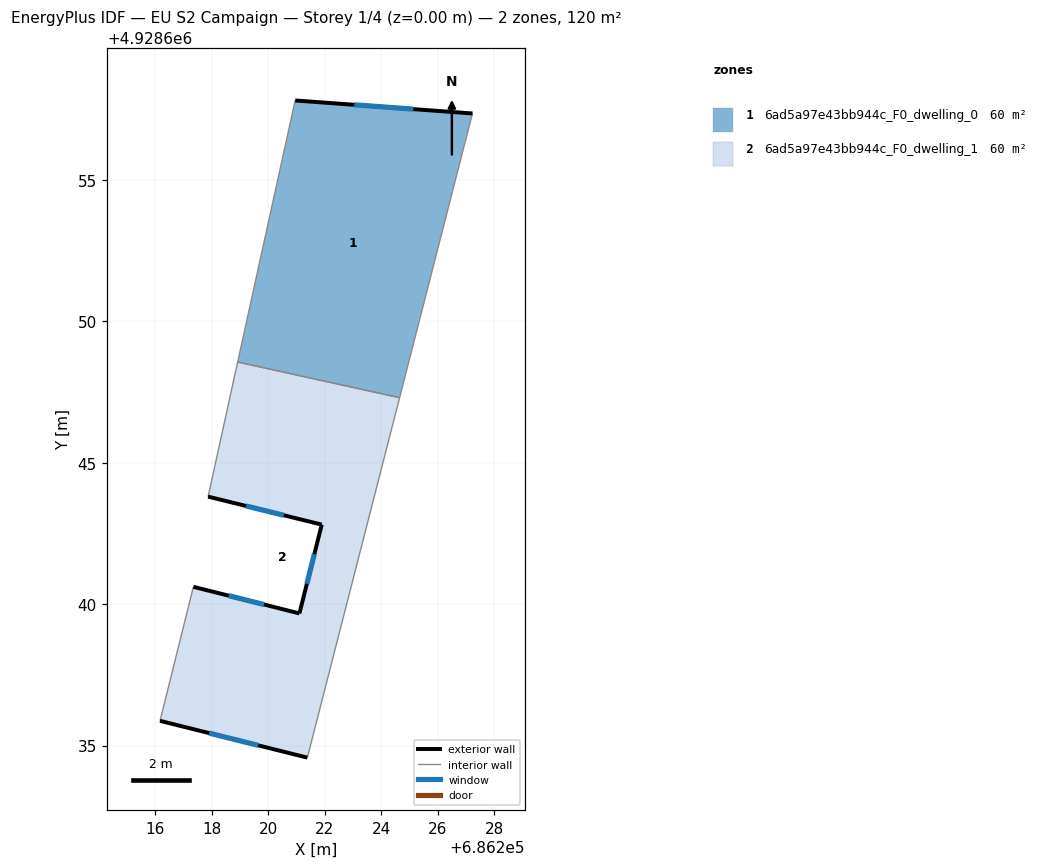
=== STOREY PLAN SPEC (per zone: floor XY polygon, exterior-wall plan segments, windows/doors) ===
zone 1: 6ad5a97e43bb944c_F0_dwelling_0  (59.9 m²)
  floor: (686227.23, 4928657.35) (686224.65, 4928647.30) (686218.92, 4928648.56) (686220.96, 4928657.81)
  exterior wall: (686227.23, 4928657.35) – (686220.96, 4928657.81)  [6.3 m]
    window: (686225.14, 4928657.51) – (686223.05, 4928657.66)  [2.1 m²]
  interior walls: 3
zone 2: 6ad5a97e43bb944c_F0_dwelling_1  (59.9 m²)
  floor: (686224.65, 4928647.30) (686221.39, 4928634.57) (686216.18, 4928635.87) (686217.36, 4928640.61) (686221.11, 4928639.67) (686221.90, 4928642.81) (686217.88, 4928643.80) (686218.92, 4928648.56)
  exterior wall: (686216.18, 4928635.87) – (686221.39, 4928634.57)  [5.4 m]
    window: (686217.91, 4928635.44) – (686219.65, 4928635.01)  [1.8 m²]
  exterior wall: (686221.11, 4928639.67) – (686217.36, 4928640.61)  [3.9 m]
    window: (686219.86, 4928639.99) – (686218.61, 4928640.30)  [1.3 m²]
  exterior wall: (686221.90, 4928642.81) – (686221.11, 4928639.67)  [3.2 m]
    window: (686221.63, 4928641.77) – (686221.37, 4928640.72)  [1.1 m²]
  exterior wall: (686217.88, 4928643.80) – (686221.90, 4928642.81)  [4.1 m]
    window: (686219.22, 4928643.47) – (686220.56, 4928643.14)  [1.4 m²]
  interior walls: 4

=== DERIVED (storey summary) ===
Building: EU S2 Campaign
Storey: 1 of 4  (floor level z = 0.00 m)
Storey gross floor area: 119.7 m²
Zones on this storey: 2
  - 6ad5a97e43bb944c_F0_dwelling_0: floor 59.9 m²; exterior wall 6.3 m (18.9 m²); 1 window(s) 2.1 m²; WWR 11.1%
  - 6ad5a97e43bb944c_F0_dwelling_1: floor 59.9 m²; exterior wall 16.6 m (49.8 m²); 4 window(s) 5.5 m²; WWR 11.1%
Zone adjacency (shared interzone walls):
  - 6ad5a97e43bb944c_F0_dwelling_0 ↔ 6ad5a97e43bb944c_F0_dwelling_1